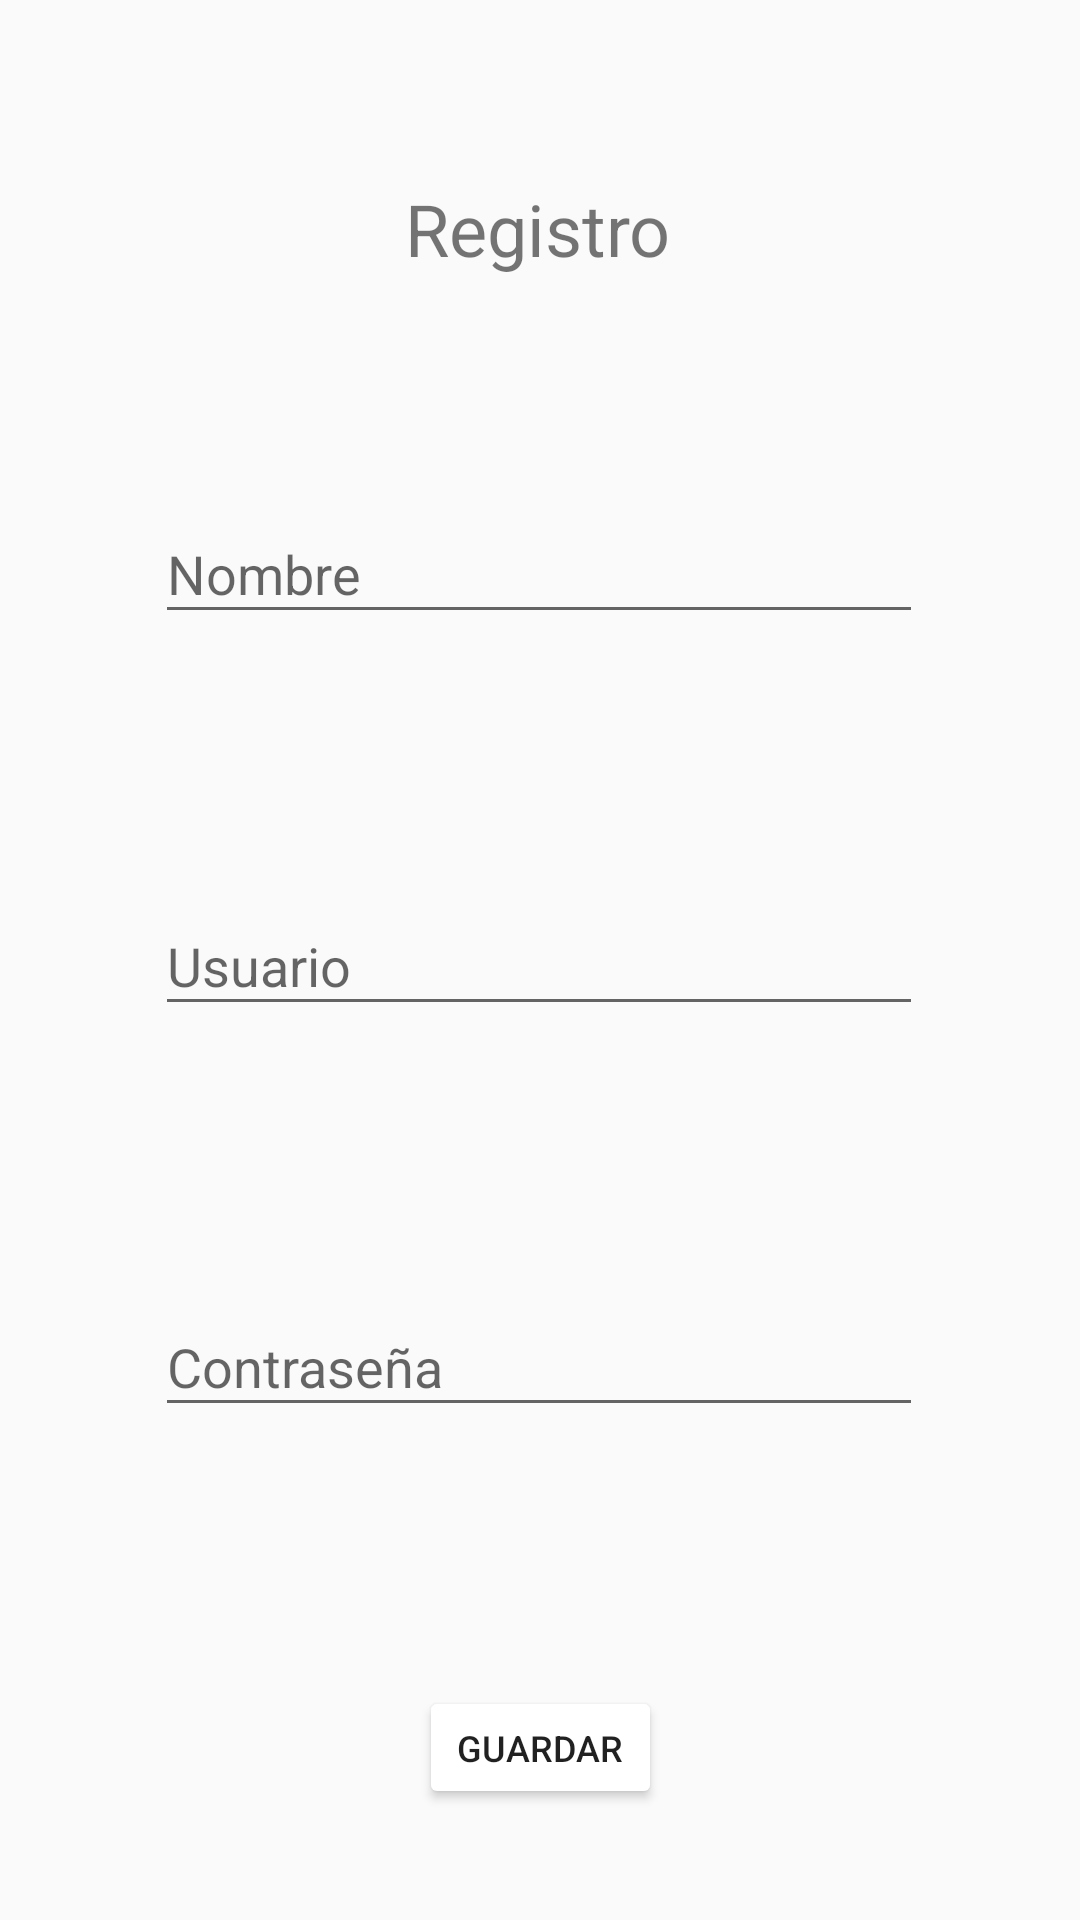

Produce the Android XML layout that renders to this screen, including the resource entries it uses.
<!-- AndroidManifest.xml: application theme Theme.Galeria -->
<!-- res/layout/user_dialog.xml -->
<?xml version="1.0" encoding="utf-8"?>
<android.support.constraint.ConstraintLayout xmlns:android="http://schemas.android.com/apk/res/android"
    xmlns:app="http://schemas.android.com/apk/res-auto"
    xmlns:tools="http://schemas.android.com/tools"
    android:layout_width="match_parent"
    android:layout_height="300dp">

    <EditText
        android:id="@+id/etNameRegistro"
        android:layout_width="256dp"
        android:layout_height="43dp"
        android:layout_marginStart="8dp"
        android:layout_marginEnd="8dp"
        android:ems="10"
        android:hint="Nombre"
        android:inputType="textPersonName"
        app:layout_constraintBottom_toBottomOf="parent"
        app:layout_constraintEnd_toEndOf="parent"
        app:layout_constraintHorizontal_bias="0.497"
        app:layout_constraintStart_toStartOf="parent"
        app:layout_constraintTop_toTopOf="parent"
        app:layout_constraintVertical_bias="0.282" />

    <EditText
        android:id="@+id/etPasswordRegistro"
        android:layout_width="256dp"
        android:layout_height="43dp"
        android:ems="10"
        android:hint="Contraseña"
        android:inputType="numberPassword"
        app:layout_constraintBottom_toBottomOf="parent"
        app:layout_constraintEnd_toEndOf="parent"
        app:layout_constraintHorizontal_bias="0.497"
        app:layout_constraintStart_toStartOf="parent"
        app:layout_constraintTop_toTopOf="parent"
        app:layout_constraintVertical_bias="0.725" />

    <EditText
        android:id="@+id/etEmailRegistro"
        android:layout_width="256dp"
        android:layout_height="43dp"
        android:ems="10"
        android:hint="Usuario"
        android:inputType="textEmailAddress"
        app:layout_constraintBottom_toBottomOf="parent"
        app:layout_constraintEnd_toEndOf="parent"
        app:layout_constraintHorizontal_bias="0.497"
        app:layout_constraintStart_toStartOf="parent"
        app:layout_constraintTop_toTopOf="parent"
        app:layout_constraintVertical_bias="0.501" />

    <Button
        android:id="@+id/bRegistro"
        android:layout_width="81dp"
        android:layout_height="41dp"
        android:backgroundTint="@color/white"
        android:text="Guardar"
        android:textSize="12sp"
        app:layout_constraintBottom_toBottomOf="parent"
        app:layout_constraintEnd_toEndOf="parent"
        app:layout_constraintStart_toStartOf="parent"
        app:layout_constraintTop_toTopOf="parent"
        app:layout_constraintVertical_bias="0.938" />

    <TextView
        android:id="@+id/textView"
        android:layout_width="wrap_content"
        android:layout_height="wrap_content"
        android:text="Registro"
        android:textSize="24sp"
        app:layout_constraintBottom_toBottomOf="parent"
        app:layout_constraintEnd_toEndOf="parent"
        app:layout_constraintHorizontal_bias="0.498"
        app:layout_constraintStart_toStartOf="parent"
        app:layout_constraintTop_toTopOf="parent"
        app:layout_constraintVertical_bias="0.099" />
</android.support.constraint.ConstraintLayout>
<!-- resources referenced by this layout -->
<resources>
  <color name="white">#FFFFFFFF</color>
  <style name="Theme.Galeria" parent="Theme.AppCompat.Light.DarkActionBar">
          
          <item name="colorPrimary">@color/purple_500</item>
          <item name="colorPrimaryDark">@color/purple_700</item>
          <item name="colorAccent">@color/teal_200</item>
          
      </style>
  <color name="purple_500">#A36A44</color>
  <color name="purple_700">#BD7435</color>
  <color name="teal_200">#FF03DAC5</color>
</resources>
